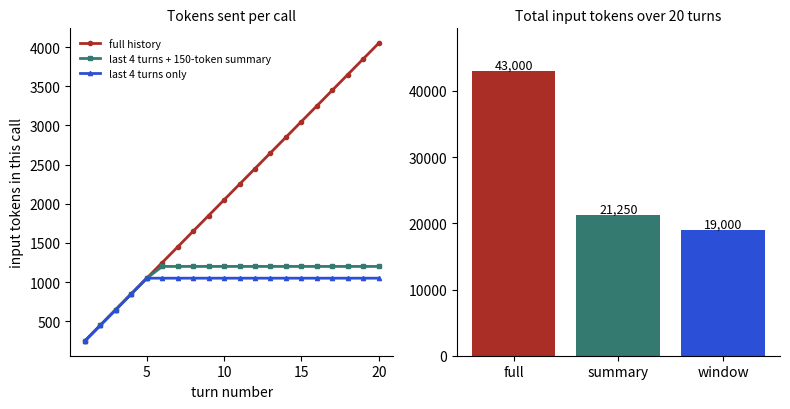

This figure's Python source:
import matplotlib
matplotlib.use("Agg")
import matplotlib.pyplot as plt
import numpy as np
SYS, USER, REPLY, N = 200, 50, 150, 20
turns = np.arange(1, N + 1)
full = np.array([SYS + (k - 1) * (USER + REPLY) + USER for k in turns])
win = np.array([SYS + min(k - 1, 4) * (USER + REPLY) + USER for k in turns])
summ = np.array([SYS + (150 if k > 5 else 0) + min(k - 1, 4) * (USER + REPLY) + USER if k > 1 else SYS + USER for k in turns])
fig, axs = plt.subplots(1, 2, figsize=(8, 4.2))
ax = axs[0]
ax.plot(turns, full, color="#aa2d26", lw=2, marker="o", ms=3, label="full history")
ax.plot(turns, summ, color="#357a70", lw=2, marker="s", ms=3, label="last 4 turns + 150-token summary")
ax.plot(turns, win, color="#2b4fd6", lw=2, marker="^", ms=3, label="last 4 turns only")
ax.set_xlabel("turn number"); ax.set_ylabel("input tokens in this call")
ax.set_title("Tokens sent per call", fontsize=10); ax.legend(frameon=False, fontsize=7.5)
ax = axs[1]
tot = [np.cumsum(a)[-1] for a in (full, summ, win)]
bars = ax.bar(["full", "summary", "window"], tot, color=["#aa2d26", "#357a70", "#2b4fd6"])
for b, t in zip(bars, tot):
    ax.text(b.get_x() + b.get_width() / 2, t + 400, f"{t:,}", ha="center", fontsize=9)
ax.set_title("Total input tokens over 20 turns", fontsize=10); ax.set_ylim(0, max(tot) * 1.15)
for a in axs: a.spines[["top", "right"]].set_visible(False)
fig.tight_layout(); fig.savefig("ch05d_history_growth.png", dpi=110)
print(tot)
